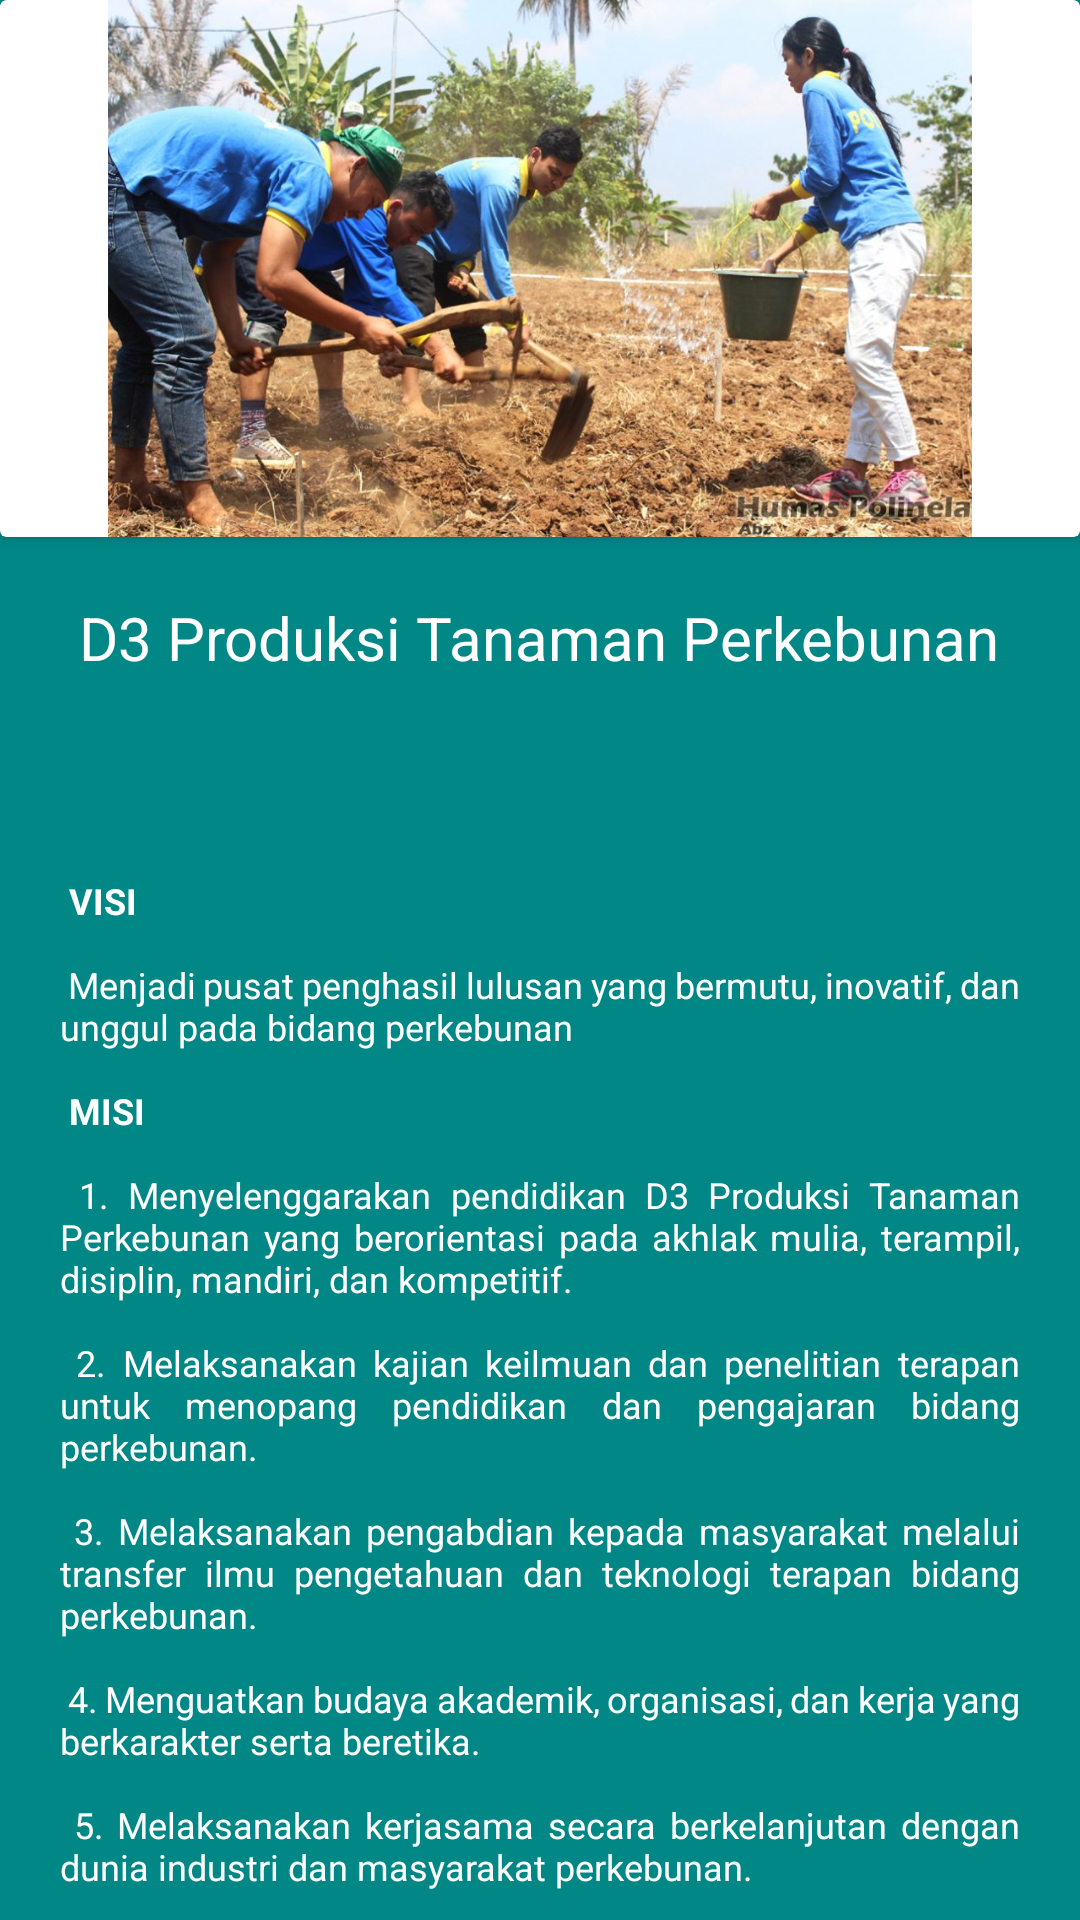

Here is an Android app screen rendered from its layout file. Give the layout XML and the strings, colors and styles it references.
<!-- AndroidManifest.xml: application theme Theme.Polinela -->
<!-- res/layout/activity_produksi_tanaman_perkebunan.xml -->
<?xml version="1.0" encoding="utf-8"?>
<LinearLayout xmlns:android="http://schemas.android.com/apk/res/android"
    xmlns:tools="http://schemas.android.com/tools"
    android:layout_width="fill_parent"
    android:layout_height="fill_parent"
    android:background="@color/teal_700"
    android:orientation="vertical"
    tools:context=".MainActivity">

    <androidx.cardview.widget.CardView
        android:layout_width="match_parent"
        android:layout_height="wrap_content">

        <ImageView
            android:layout_width="match_parent"
            android:layout_height="179dp"
            android:src="@drawable/produksitp" />

    </androidx.cardview.widget.CardView>


    <TextView
        android:layout_width="wrap_content"
        android:layout_height="65dp"
        android:layout_gravity="center"
        android:padding="20dp"
        android:text="D3 Produksi Tanaman Perkebunan"
        android:textAppearance="@style/TextAppearance.AppCompat.Body1"
        android:textColor="#FFFFFFFF"
        android:textSize="20dp" />


    <ScrollView
        android:layout_width="wrap_content"
        android:layout_height="480dp">

        <TextView
            android:layout_width="wrap_content"
            android:layout_height="67dp"
            android:justificationMode="inter_word"
            android:padding="20dp"
            android:text="@string/produksi_tanaman_perkebunan"
            android:textAlignment="gravity"

            android:textAppearance="@style/TextAppearance.AppCompat.Body1"
            android:textColor="#FFFFFFFF"
            android:textSize="12dp" />

    </ScrollView>


</LinearLayout>
<!-- resources referenced by this layout -->
<resources>
  <color name="teal_700">#FF018786</color>
  <!-- drawable produksitp: jpg bitmap (drawable, 164500 bytes) -->
  <string name="produksi_tanaman_perkebunan">
          \n\n
          <b>VISI</b>
          \n\n
  Menjadi pusat penghasil lulusan yang bermutu, inovatif, dan unggul pada bidang perkebunan
  \n\n
  <b>MISI</b>
          \n\n
  1.	Menyelenggarakan pendidikan D3 Produksi Tanaman Perkebunan yang berorientasi pada akhlak mulia, terampil, disiplin, mandiri, dan kompetitif.
  \n\n
          2.	Melaksanakan kajian keilmuan dan penelitian terapan untuk menopang pendidikan dan pengajaran bidang perkebunan.
  \n\n
          3.	Melaksanakan pengabdian kepada masyarakat melalui transfer ilmu pengetahuan dan teknologi terapan bidang perkebunan.
  \n\n
          4.	Menguatkan budaya akademik, organisasi, dan kerja yang berkarakter serta beretika.
  \n\n
          5.	Melaksanakan kerjasama secara berkelanjutan dengan dunia industri dan masyarakat perkebunan.
  
      </string>
  
      ---PRODUKSI DAN MANAJEMEN INDUSTRI PERKEBUNAN---
  <style name="Theme.Polinela" parent="Theme.MaterialComponents.DayNight.DarkActionBar">
          
          <item name="colorPrimary">@color/purple_500</item>
          <item name="colorPrimaryVariant">@color/purple_700</item>
          <item name="colorOnPrimary">@color/white</item>
          
          <item name="colorSecondary">@color/teal_200</item>
          <item name="colorSecondaryVariant">@color/teal_700</item>
          <item name="colorOnSecondary">@color/black</item>
          
          <item name="android:statusBarColor" tools:targetApi="l">?attr/colorPrimaryVariant</item>
          
      </style>
  <color name="purple_500">#FF6200EE</color>
  <color name="purple_700">#FF3700B3</color>
  <color name="white">#FFFFFFFF</color>
  <color name="teal_200">#FF03DAC5</color>
  <color name="black">#FF000000</color>
</resources>
